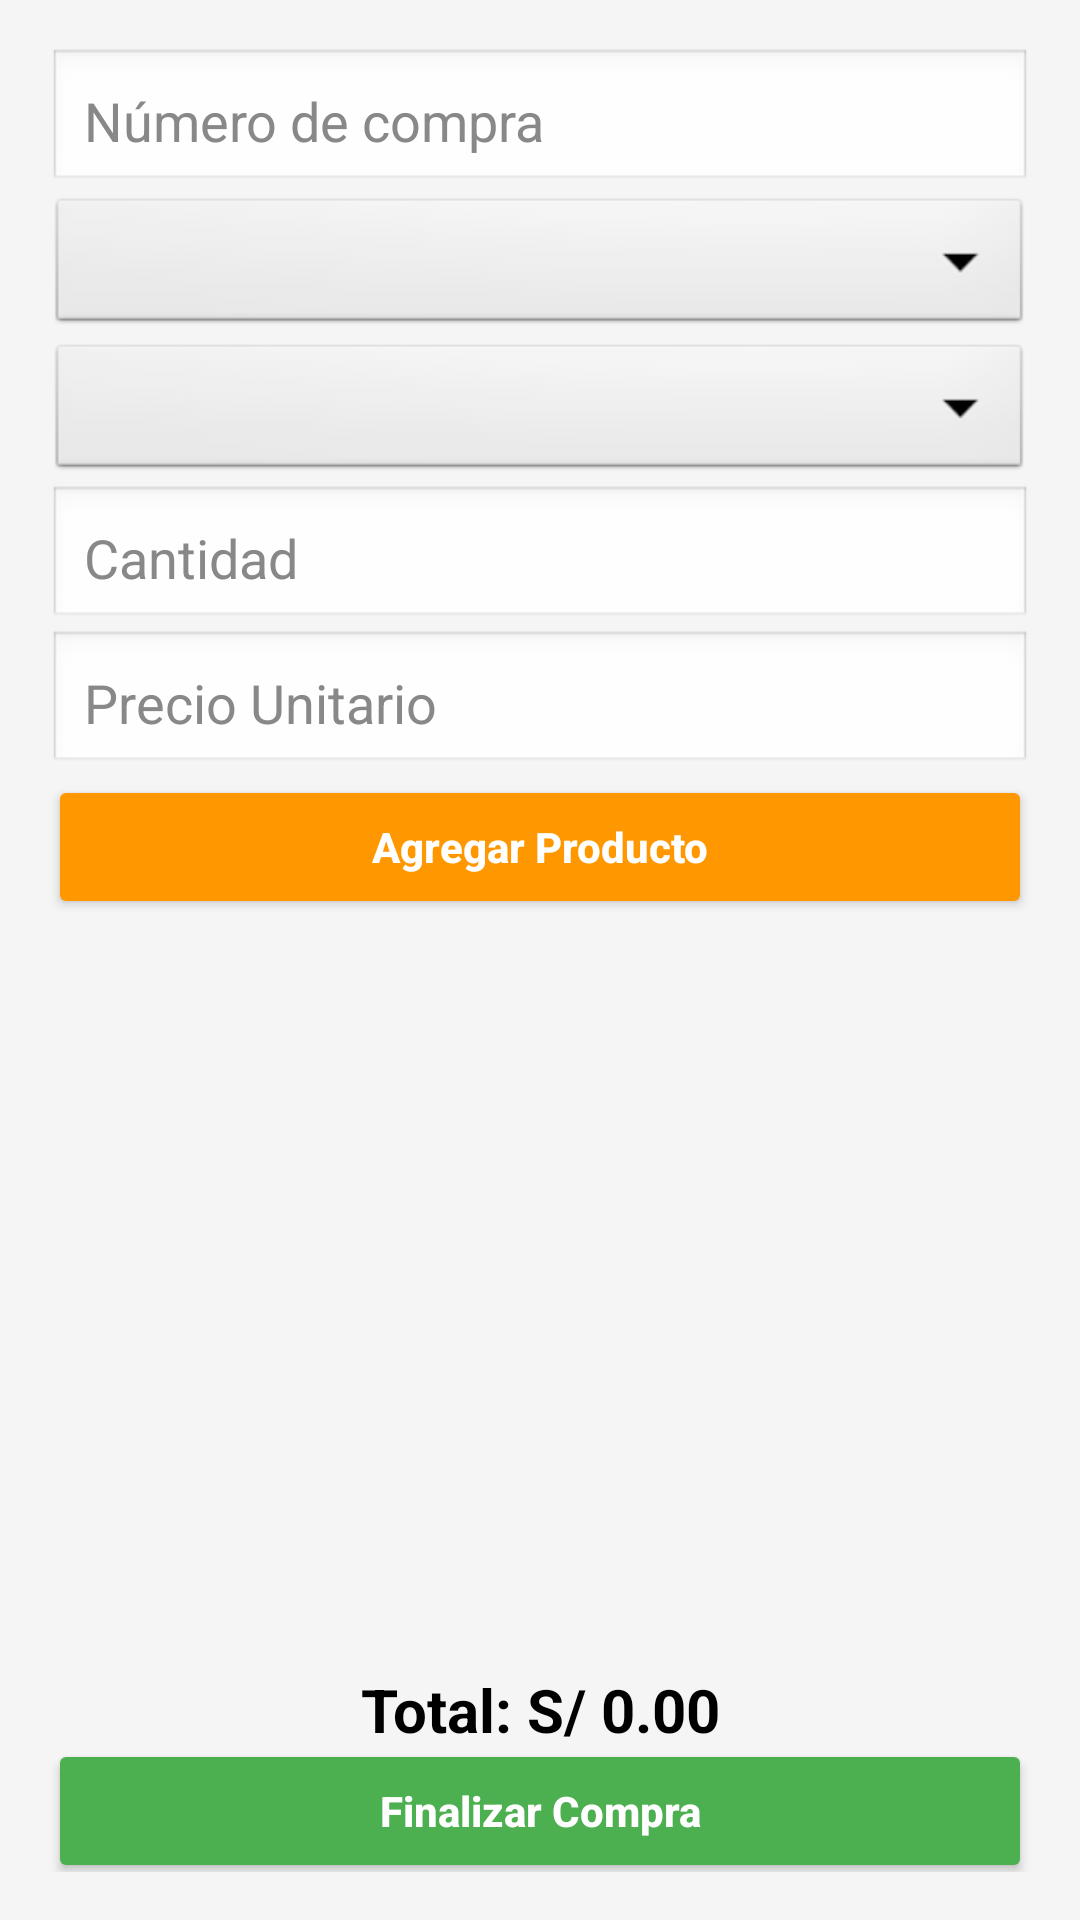

Android layout source for this screen:
<!-- AndroidManifest.xml: application theme Theme.TiendaApp2 -->
<!-- res/layout/fragment_compra_agregar.xml -->
<?xml version="1.0" encoding="utf-8"?>
<androidx.constraintlayout.widget.ConstraintLayout xmlns:android="http://schemas.android.com/apk/res/android"
    xmlns:app="http://schemas.android.com/apk/res-auto"
    xmlns:tools="http://schemas.android.com/tools"
    android:layout_width="match_parent"
    android:layout_height="match_parent"
    android:padding="16dp"
    android:background="#F5F5F5"
    tools:context=".ui.compra.compraAgregar">

    
    <EditText
        android:id="@+id/etNumeroCompra"
        android:layout_width="0dp"
        android:layout_height="wrap_content"
        android:hint="Número de compra"
        android:inputType="text"
        android:background="@android:drawable/edit_text"
        android:padding="12dp"
        android:textColor="#000"
        android:textColorHint="#888"
        app:layout_constraintTop_toTopOf="parent"
        app:layout_constraintStart_toStartOf="parent"
        app:layout_constraintEnd_toEndOf="parent"
        android:layout_marginBottom="8dp" />

    
    <Spinner
        android:id="@+id/spinnerProveedor"
        android:layout_width="0dp"
        android:layout_height="wrap_content"
        android:padding="8dp"
        android:background="@android:drawable/btn_dropdown"
        app:layout_constraintTop_toBottomOf="@id/etNumeroCompra"
        app:layout_constraintStart_toStartOf="parent"
        app:layout_constraintEnd_toEndOf="parent"
        android:layout_marginBottom="8dp" />

    
    <Spinner
        android:id="@+id/spinnerProducto"
        android:layout_width="0dp"
        android:layout_height="wrap_content"
        android:padding="8dp"
        android:background="@android:drawable/btn_dropdown"
        app:layout_constraintTop_toBottomOf="@id/spinnerProveedor"
        app:layout_constraintStart_toStartOf="parent"
        app:layout_constraintEnd_toEndOf="parent"
        android:layout_marginBottom="8dp" />

    
    <EditText
        android:id="@+id/etCantidad"
        android:layout_width="0dp"
        android:layout_height="wrap_content"
        android:hint="Cantidad"
        android:inputType="number"
        android:background="@android:drawable/edit_text"
        android:padding="12dp"
        android:textColor="#000"
        android:textColorHint="#888"
        app:layout_constraintTop_toBottomOf="@id/spinnerProducto"
        app:layout_constraintStart_toStartOf="parent"
        app:layout_constraintEnd_toEndOf="parent"
        android:layout_marginBottom="8dp" />

    
    <EditText
        android:id="@+id/etPrecioUnitario"
        android:layout_width="0dp"
        android:layout_height="wrap_content"
        android:hint="Precio Unitario"
        android:inputType="numberDecimal"
        android:background="@android:drawable/edit_text"
        android:padding="12dp"
        android:textColor="#000"
        android:textColorHint="#888"
        app:layout_constraintTop_toBottomOf="@id/etCantidad"
        app:layout_constraintStart_toStartOf="parent"
        app:layout_constraintEnd_toEndOf="parent"
        android:layout_marginBottom="8dp" />

    
    <Button
        android:id="@+id/btnAgregarProducto"
        android:layout_width="0dp"
        android:layout_height="wrap_content"
        android:text="Agregar Producto"
        android:textAllCaps="false"
        android:textStyle="bold"
        android:textColor="@android:color/white"
        android:backgroundTint="#FF9800"
        android:padding="14dp"
        app:cornerRadius="16dp"
        android:elevation="4dp"
        app:layout_constraintTop_toBottomOf="@id/etPrecioUnitario"
        app:layout_constraintStart_toStartOf="parent"
        app:layout_constraintEnd_toEndOf="parent"
        android:layout_marginBottom="8dp" />

    
    <ListView
        android:id="@+id/lvProductosAgregados"
        android:layout_width="0dp"
        android:layout_height="250dp"
        android:divider="#CCCCCC"
        android:dividerHeight="1dp"
        app:layout_constraintTop_toBottomOf="@id/btnAgregarProducto"
        app:layout_constraintStart_toStartOf="parent"
        app:layout_constraintEnd_toEndOf="parent"
        android:layout_marginBottom="8dp" />

    
    <TextView
        android:id="@+id/tvTotal"
        android:layout_width="wrap_content"
        android:layout_height="wrap_content"
        android:text="Total: S/ 0.00"
        android:textSize="20sp"
        android:textStyle="bold"
        android:textColor="#000"
        app:layout_constraintTop_toBottomOf="@id/lvProductosAgregados"
        app:layout_constraintStart_toStartOf="parent"
        app:layout_constraintEnd_toEndOf="parent"
        android:layout_marginBottom="8dp" />

    
    <Button
        android:id="@+id/btnFinalizarCompra"
        android:layout_width="0dp"
        android:layout_height="wrap_content"
        android:text="Finalizar Compra"
        android:textAllCaps="false"
        android:textStyle="bold"
        android:textColor="@android:color/white"
        android:backgroundTint="#4CAF50"
        android:padding="14dp"
        android:elevation="4dp"
        app:cornerRadius="16dp"
        app:layout_constraintTop_toBottomOf="@id/tvTotal"
        app:layout_constraintBottom_toBottomOf="parent"
        app:layout_constraintStart_toStartOf="parent"
        app:layout_constraintEnd_toEndOf="parent" />

</androidx.constraintlayout.widget.ConstraintLayout>
<!-- resources referenced by this layout -->
<resources>
  <style name="Theme.TiendaApp2" parent="Theme.MaterialComponents.DayNight.DarkActionBar">
          
          <item name="colorPrimary">@color/purple_500</item>
          <item name="colorPrimaryVariant">@color/purple_700</item>
          <item name="colorOnPrimary">@color/white</item>
          
          <item name="colorSecondary">@color/teal_200</item>
          <item name="colorSecondaryVariant">@color/teal_700</item>
          <item name="colorOnSecondary">@color/black</item>
          
          <item name="android:statusBarColor">?attr/colorPrimaryVariant</item>
          
      </style>
  <color name="purple_500">#FF6200EE</color>
  <color name="purple_700">#FF3700B3</color>
  <color name="white">#FFFFFFFF</color>
  <color name="teal_200">#FF03DAC5</color>
  <color name="teal_700">#FF018786</color>
  <color name="black">#FF000000</color>
</resources>
